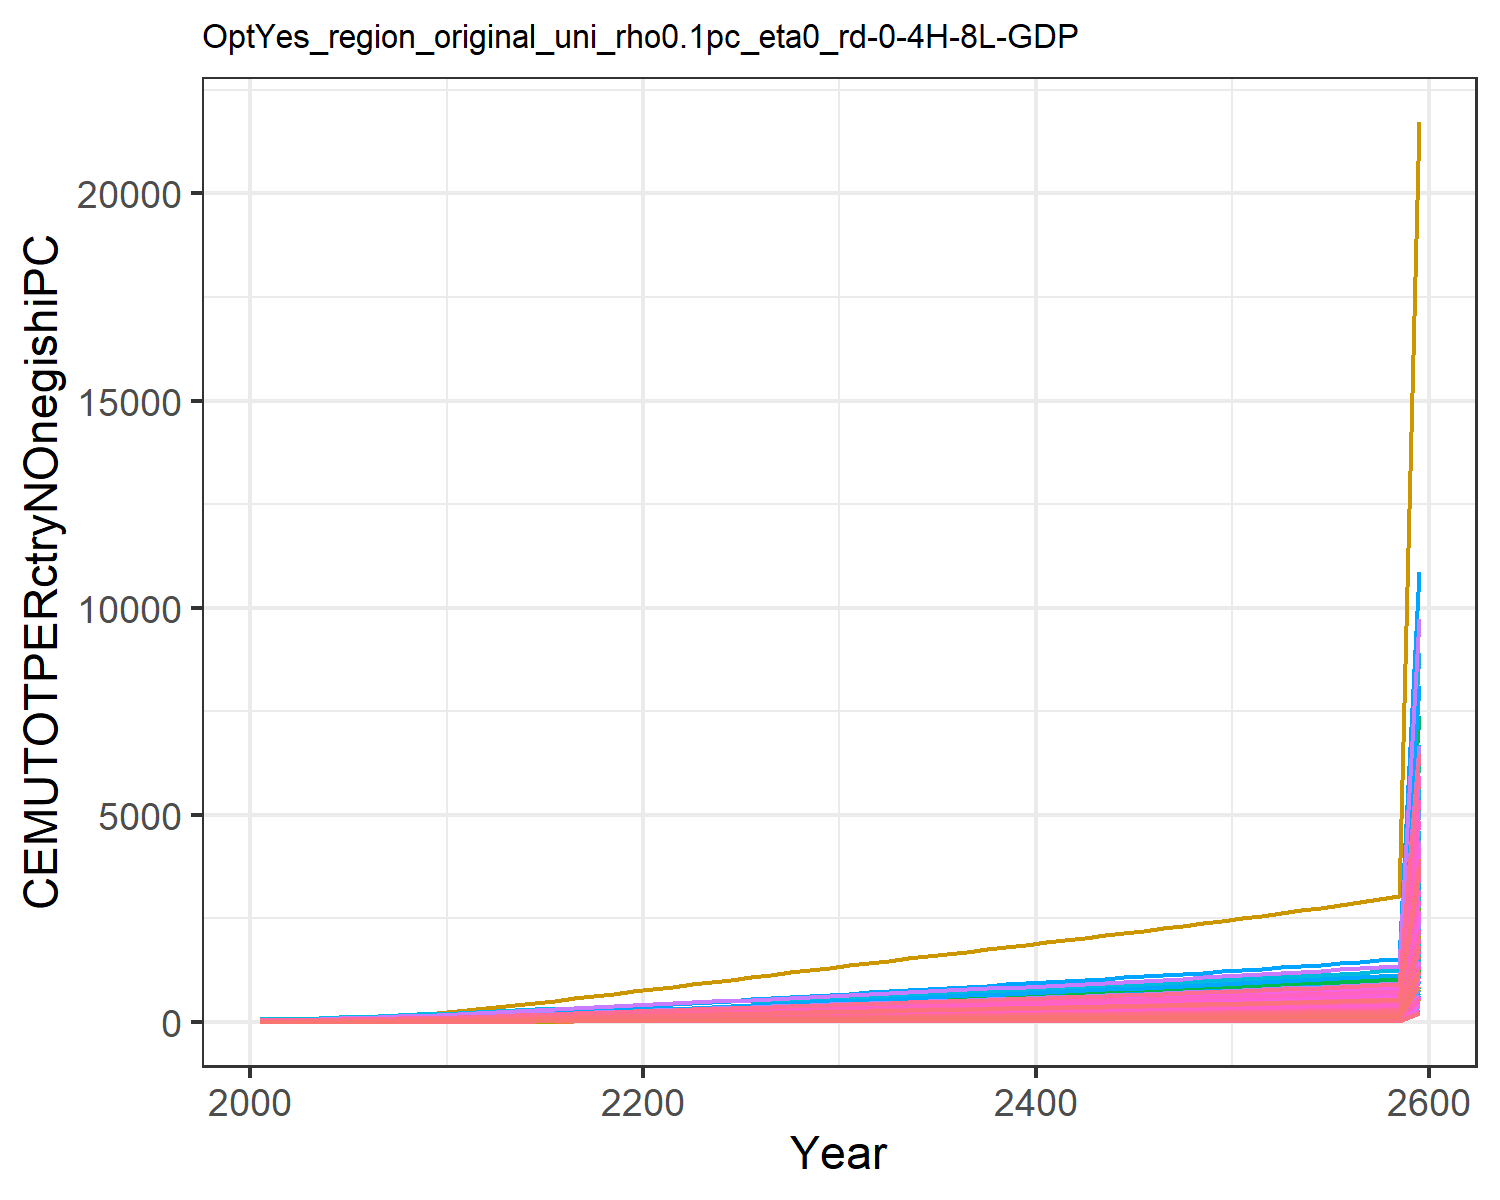

The data file committed next to this chart (first rows):
1.4779953488069966, 2.517208959635046, 4.658700205252486, 18.647131702112237, 9.017911542375288, 3.7352867630556976, 26.278795257021066, 29.205905369486054, 5.9567858294261535, 1.1685771275940409, 26.807752779485952, 1.5165520198965892, 1.423573642723329, 1.9770088509658736, 6.938748996665168, 12.453028449161883, 13.049711835625262, 4.899778535177935, 6.382383554541085, 4.243659915124978, 3.8791243062739316, 6.994985393343635, 8.058218048748717, 20.452832535313608
1.563, 3.148, 5.395, 23.61, 11.63, 4.288, 29.54, 32.43, 6.958, 1.23, 29.74, 1.724, 1.592, 2.158, 8.144, 15.67, 16.96, 5.69, 7.481, 5.288, 4.812, 8.937, 10.34, 24.24
1.83, 4.196, 7.111, 30.48, 15.26, 5.572, 35.72, 39.69, 9.287, 1.338, 36.37, 2.074, 1.877, 2.711, 10.94, 20.12, 22.4, 7.524, 10.02, 6.745, 6.109, 11.64, 13.52, 35.43
2.181, 5.546, 9.164, 38.24, 19.49, 7.109, 42.24, 47.29, 12.07, 1.48, 43.32, 2.527, 2.248, 3.435, 14.28, 25.16, 28.75, 9.718, 13.05, 8.445, 7.622, 14.8, 17.23, 50.01
2.63, 7.307, 11.57, 47.08, 24.31, 8.909, 49.02, 55.31, 15.34, 1.668, 50.64, 3.121, 2.733, 4.359, 18.2, 30.89, 35.98, 12.29, 16.61, 10.38, 9.347, 18.39, 21.46, 68.59
3.173, 9.425, 14.34, 56.59, 29.64, 10.98, 56.08, 63.77, 19.09, 1.896, 58.37, 3.836, 3.319, 5.475, 22.7, 37.07, 43.97, 15.24, 20.7, 12.53, 11.25, 22.36, 26.14, 90.96
3.805, 11.82, 17.48, 66.67, 35.49, 13.33, 63.29, 72.57, 23.35, 2.155, 66.41, 4.646, 3.982, 6.77, 27.82, 43.61, 52.74, 18.6, 25.34, 14.88, 13.35, 26.72, 31.27, 116.9
4.533, 14.56, 20.95, 77.37, 41.82, 15.94, 70.66, 81.66, 28.07, 2.453, 74.71, 5.576, 4.745, 8.261, 33.47, 50.55, 62.25, 22.31, 30.47, 17.43, 15.62, 31.45, 36.83, 146.8
5.354, 17.65, 24.73, 88.63, 48.6, 18.77, 78.17, 90.99, 33.2, 2.791, 83.24, 6.624, 5.606, 9.944, 39.63, 57.86, 72.42, 26.35, 36.06, 20.16, 18.04, 36.5, 42.78, 180.5
6.283, 21.3, 28.63, 101.3, 55.75, 21.69, 85.29, 100, 38.49, 3.191, 91.47, 7.863, 6.624, 11.84, 45.97, 66.08, 83.15, 30.52, 41.81, 23.04, 20.61, 41.84, 49.06, 218.5
7.284, 25.3, 32.76, 114.8, 63.38, 24.78, 92.55, 109.3, 44.09, 3.633, 99.93, 9.226, 7.744, 13.89, 52.69, 74.86, 94.6, 34.93, 47.91, 26.12, 23.34, 47.53, 55.76, 259.4
8.45, 29.51, 37.05, 126.3, 70.59, 28, 99.31, 117.9, 49.92, 4.097, 107.8, 10.66, 8.923, 16.27, 59.68, 82.35, 105.4, 39.52, 54.25, 29.02, 25.93, 52.91, 62.09, 307
9.588, 33.89, 42.01, 140.6, 79.32, 31.72, 108, 128.9, 56.66, 4.583, 117.9, 12.15, 10.15, 18.6, 67.76, 91.65, 118.5, 44.82, 61.58, 32.54, 29.06, 59.43, 69.77, 353.6
10.8, 38.51, 47.04, 154.7, 88.03, 35.49, 116.2, 139.4, 63.5, 5.094, 127.5, 13.73, 11.45, 21.07, 75.96, 100.8, 131.6, 50.2, 69.02, 36.06, 32.18, 65.93, 77.42, 403.1
12.07, 43.32, 52.15, 168.6, 96.75, 39.33, 124.2, 149.7, 70.45, 5.629, 136.9, 15.37, 12.81, 23.67, 84.29, 109.9, 144.7, 55.67, 76.57, 39.58, 35.3, 72.45, 85.09, 455
13.38, 48.29, 57.34, 182.5, 105.5, 43.22, 131.9, 159.7, 77.5, 6.182, 146.1, 17.07, 14.21, 26.36, 92.74, 118.9, 157.9, 61.22, 84.23, 43.12, 38.45, 78.99, 92.8, 508.8
14.74, 53.38, 62.58, 196.3, 114.3, 47.15, 139.6, 169.7, 84.63, 6.749, 155.2, 18.82, 15.65, 29.12, 101.3, 127.9, 171.1, 66.83, 91.98, 46.67, 41.6, 85.56, 100.5, 564.1
16.12, 58.56, 67.87, 210.1, 123.1, 51.11, 147.2, 179.6, 91.81, 7.328, 164.2, 20.59, 17.11, 31.95, 109.9, 136.8, 184.3, 72.48, 99.79, 50.23, 44.76, 92.14, 108.3, 620.7
17.52, 63.81, 73.18, 223.9, 131.9, 55.1, 154.7, 189.4, 99.04, 7.915, 173.2, 22.39, 18.6, 34.81, 118.6, 145.8, 197.6, 78.17, 107.6, 53.79, 47.92, 98.73, 116.1, 678
18.94, 69.1, 78.5, 237.6, 140.8, 59.09, 162.1, 199.1, 106.3, 8.507, 182.1, 24.2, 20.1, 37.7, 127.2, 154.7, 210.8, 83.86, 115.5, 57.34, 51.08, 105.3, 123.8, 735.9
20.32, 74.22, 83.75, 250.6, 149.2, 63.03, 169.4, 208.8, 113.4, 9.082, 190.9, 25.96, 21.55, 40.52, 135.8, 163.2, 223.6, 89.48, 123.3, 60.77, 54.12, 111.6, 131.3, 792.3
21.67, 79.22, 88.94, 263.2, 157.5, 66.93, 176.7, 218.3, 120.5, 9.643, 199.6, 27.68, 22.98, 43.28, 144.3, 171.4, 236, 95.04, 131, 64.1, 57.08, 117.8, 138.5, 847.6
23.05, 84.07, 94.15, 276.1, 165.9, 70.85, 184, 227.8, 127.6, 10.19, 208.3, 29.35, 24.36, 46.09, 152.8, 179.7, 248.6, 100.6, 138.7, 67.5, 60.09, 124.1, 145.9, 904
24.44, 89.04, 99.36, 289, 174.3, 74.76, 191.2, 237.3, 134.7, 10.75, 216.9, 31.06, 25.78, 48.92, 161.3, 188.2, 261.3, 106.2, 146.4, 70.91, 63.12, 130.4, 153.4, 960.8
25.83, 94.08, 104.6, 302.1, 182.8, 78.67, 198.3, 246.8, 141.8, 11.32, 225.6, 32.8, 27.22, 51.76, 169.8, 196.7, 274.1, 111.8, 154.1, 74.33, 66.16, 136.7, 160.8, 1018
27.28, 99.21, 109.8, 315.6, 191.5, 82.63, 205.8, 256.6, 149, 11.9, 234.5, 34.57, 28.69, 54.69, 178.4, 205.5, 287.2, 117.4, 161.9, 77.86, 69.29, 143.2, 168.5, 1077
28.7, 104.3, 115, 329, 200.2, 86.55, 213.1, 266.2, 156.1, 12.48, 243.3, 36.33, 30.15, 57.58, 186.9, 214.2, 300.2, 123, 169.6, 81.34, 72.39, 149.7, 176.1, 1135
30.1, 109.4, 120.2, 342.1, 208.7, 90.43, 220.3, 275.8, 163.1, 13.05, 252.1, 38.08, 31.6, 60.43, 195.3, 222.8, 313, 128.6, 177.2, 84.79, 75.44, 156, 183.6, 1192
31.48, 114.4, 125.3, 355.2, 217.1, 94.28, 227.5, 285.3, 170.1, 13.62, 260.8, 39.8, 33.04, 63.25, 203.7, 231.3, 325.7, 134.1, 184.8, 88.2, 78.47, 162.3, 191, 1249
32.85, 119.3, 130.4, 368.1, 225.5, 98.11, 234.6, 294.8, 177, 14.18, 269.4, 41.52, 34.47, 66.03, 212, 239.7, 338.3, 139.5, 192.4, 91.59, 81.48, 168.6, 198.4, 1305
34.24, 124.3, 135.6, 381.3, 234.1, 102, 241.9, 304.6, 184.1, 14.75, 278.3, 43.25, 35.91, 68.84, 220.5, 248.3, 351.1, 145.1, 200, 95.05, 84.55, 175, 205.9, 1361
35.63, 129.3, 140.8, 394.6, 242.8, 105.9, 249.4, 314.5, 191.2, 15.33, 287.4, 45, 37.37, 71.66, 229, 257, 364.2, 150.7, 207.8, 98.55, 87.66, 181.4, 213.6, 1418
37, 134.3, 145.9, 407.7, 251.3, 109.8, 256.8, 324.3, 198.2, 15.89, 296.4, 46.71, 38.8, 74.43, 237.4, 265.6, 377, 156.2, 215.4, 102, 90.72, 187.8, 221.1, 1474
38.35, 139.2, 151, 420.8, 259.8, 113.6, 264.1, 334.1, 205.2, 16.45, 305.3, 48.41, 40.21, 77.17, 245.8, 274.1, 389.7, 161.6, 223, 105.4, 93.76, 194.1, 228.5, 1529
39.7, 144, 156.1, 433.8, 268.2, 117.5, 271.4, 343.9, 212.1, 17.01, 314.2, 50.09, 41.62, 79.9, 254.1, 282.6, 402.4, 167.1, 230.5, 108.8, 96.79, 200.4, 236, 1584
41.04, 148.8, 161.2, 446.9, 276.6, 121.3, 278.8, 353.7, 219, 17.56, 323.2, 51.77, 43.02, 82.61, 262.4, 291.1, 415.1, 172.6, 238, 112.2, 99.82, 206.7, 243.4, 1639
42.38, 153.6, 166.2, 460.1, 285.1, 125.1, 286.2, 363.6, 226, 18.12, 332.2, 53.44, 44.42, 85.33, 270.7, 299.7, 427.9, 178, 245.6, 115.7, 102.9, 213, 250.9, 1694
43.73, 158.4, 171.3, 473.3, 293.6, 129, 293.7, 373.6, 232.9, 18.67, 341.3, 55.12, 45.83, 88.04, 279.1, 308.4, 440.7, 183.5, 253.1, 119.1, 105.9, 219.4, 258.4, 1749
45.07, 163.2, 176.5, 486.6, 302.2, 132.8, 301.2, 383.7, 239.9, 19.23, 350.5, 56.8, 47.23, 90.76, 287.5, 317.1, 453.6, 189, 260.8, 122.6, 109, 225.8, 265.9, 1804
46.43, 168.1, 181.6, 500.1, 310.9, 136.7, 308.8, 393.9, 247, 19.79, 359.8, 58.48, 48.64, 93.49, 295.9, 325.9, 466.6, 194.6, 268.4, 126.1, 112.1, 232.2, 273.5, 1859
47.78, 172.9, 186.8, 513.7, 319.6, 140.6, 316.6, 404.2, 254.1, 20.35, 369.2, 60.18, 50.06, 96.22, 304.4, 334.8, 479.7, 200.2, 276.2, 129.6, 115.2, 238.8, 281.2, 1914
49.15, 177.8, 192.1, 527.5, 328.4, 144.6, 324.4, 414.7, 261.3, 20.91, 378.8, 61.88, 51.49, 98.98, 313, 343.8, 493, 205.8, 284, 133.2, 118.4, 245.3, 289, 1970
50.53, 182.7, 197.3, 541.4, 337.4, 148.6, 332.3, 425.3, 268.6, 21.48, 388.5, 63.59, 52.93, 101.8, 321.7, 352.9, 506.4, 211.5, 291.8, 136.8, 121.6, 252, 296.9, 2027
51.92, 187.6, 202.7, 555.5, 346.4, 152.7, 340.3, 436.1, 275.9, 22.05, 398.4, 65.32, 54.38, 104.6, 330.5, 362.1, 520, 217.3, 299.8, 140.4, 124.9, 258.7, 304.8, 2083
53.33, 192.6, 208.1, 569.8, 355.6, 156.8, 348.5, 447.1, 283.3, 22.63, 408.4, 67.06, 55.85, 107.4, 339.4, 371.4, 533.8, 223.1, 307.9, 144.1, 128.2, 265.6, 312.9, 2141
54.75, 197.6, 213.6, 584.4, 364.9, 160.9, 356.8, 458.3, 290.8, 23.22, 418.5, 68.82, 57.33, 110.2, 348.5, 380.9, 547.8, 229, 316.1, 147.9, 131.5, 272.5, 321.1, 2199
56.19, 202.7, 219.2, 599.1, 374.3, 165.1, 365.2, 469.6, 298.5, 23.81, 428.9, 70.61, 58.83, 113.1, 357.6, 390.6, 562, 235, 324.3, 151.7, 134.9, 279.5, 329.4, 2257
57.64, 207.8, 224.8, 614.1, 383.9, 169.4, 373.7, 481.1, 306.2, 24.41, 439.4, 72.41, 60.35, 116, 366.9, 400.4, 576.4, 241.1, 332.8, 155.6, 138.3, 286.6, 337.8, 2317
59.12, 213, 230.6, 629.3, 393.6, 173.7, 382.4, 492.9, 314.1, 25.02, 450.1, 74.23, 61.89, 119, 376.3, 410.4, 591, 247.3, 341.3, 159.5, 141.8, 293.9, 346.4, 2377
60.61, 218.2, 236.4, 644.8, 403.5, 178.1, 391.3, 504.9, 322.1, 25.64, 461, 76.08, 63.45, 122, 385.9, 420.5, 605.9, 253.6, 350, 163.5, 145.4, 301.3, 355.1, 2438
62.13, 223.6, 242.3, 660.6, 413.6, 182.6, 400.3, 517, 330.2, 26.27, 472.1, 77.96, 65.03, 125, 395.6, 430.8, 621.1, 260, 358.8, 167.6, 149, 308.8, 364, 2500
63.67, 229, 248.3, 676.6, 423.8, 187.2, 409.5, 529.5, 338.4, 26.91, 483.5, 79.87, 66.64, 128.1, 405.5, 441.3, 636.5, 266.5, 367.8, 171.8, 152.7, 316.4, 373, 2563
65.24, 234.4, 254.4, 693, 434.3, 191.8, 418.8, 542.1, 346.8, 27.55, 495, 81.81, 68.28, 131.2, 415.6, 452, 652.2, 273.1, 376.9, 176, 156.4, 324.2, 382.2, 2627
66.83, 240, 260.7, 709.6, 444.9, 196.5, 428.3, 555.1, 355.4, 28.21, 506.8, 83.77, 69.94, 134.4, 425.8, 462.9, 668.2, 279.8, 386.2, 180.3, 160.2, 332.1, 391.6, 2692
68.46, 245.7, 267, 726.6, 455.8, 201.3, 438, 568.3, 364.1, 28.88, 518.8, 85.77, 71.64, 137.7, 436.3, 474, 684.5, 286.7, 395.7, 184.7, 164.1, 340.2, 401.1, 2758
70.11, 251.4, 273.5, 743.9, 466.8, 206.2, 447.9, 581.7, 373, 29.56, 531.1, 87.81, 73.36, 140.9, 446.9, 485.4, 701.2, 293.7, 405.3, 189.1, 168.1, 348.4, 410.9, 2825
71.79, 257.3, 280.1, 761.6, 478.1, 211.2, 457.9, 595.4, 382.1, 30.26, 543.6, 89.88, 75.11, 144.3, 457.8, 496.9, 718.1, 300.8, 415.2, 193.7, 172.2, 356.8, 420.8, 2894
73.5, 263.2, 286.8, 779.6, 489.6, 216.3, 468.2, 609.4, 391.3, 30.97, 556.4, 91.99, 76.9, 147.7, 468.9, 508.8, 735.5, 308.1, 425.2, 198.4, 176.3, 365.4, 431, 2964
75.25, 269.3, 293.7, 798, 501.3, 221.5, 478.6, 623.8, 400.8, 31.69, 569.4, 94.14, 78.72, 151.2, 480.2, 520.8, 753.1, 315.5, 435.5, 203.1, 180.5, 374.1, 441.3, 3035
538.5, 1927, 2102, 5711, 3588, 1586, 3426, 4464, 2868, 226.8, 4075, 673.8, 563.4, 1082, 3437, 3727, 5390, 2258, 3117, 1454, 1292, 2678, 3159, 21722
